3-way image classification set "router_dataset" from GitHub (dhawsespandan/pbl-paper); label vocabulary: flower, fruit, leaf.

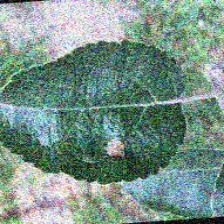
Label: leaf

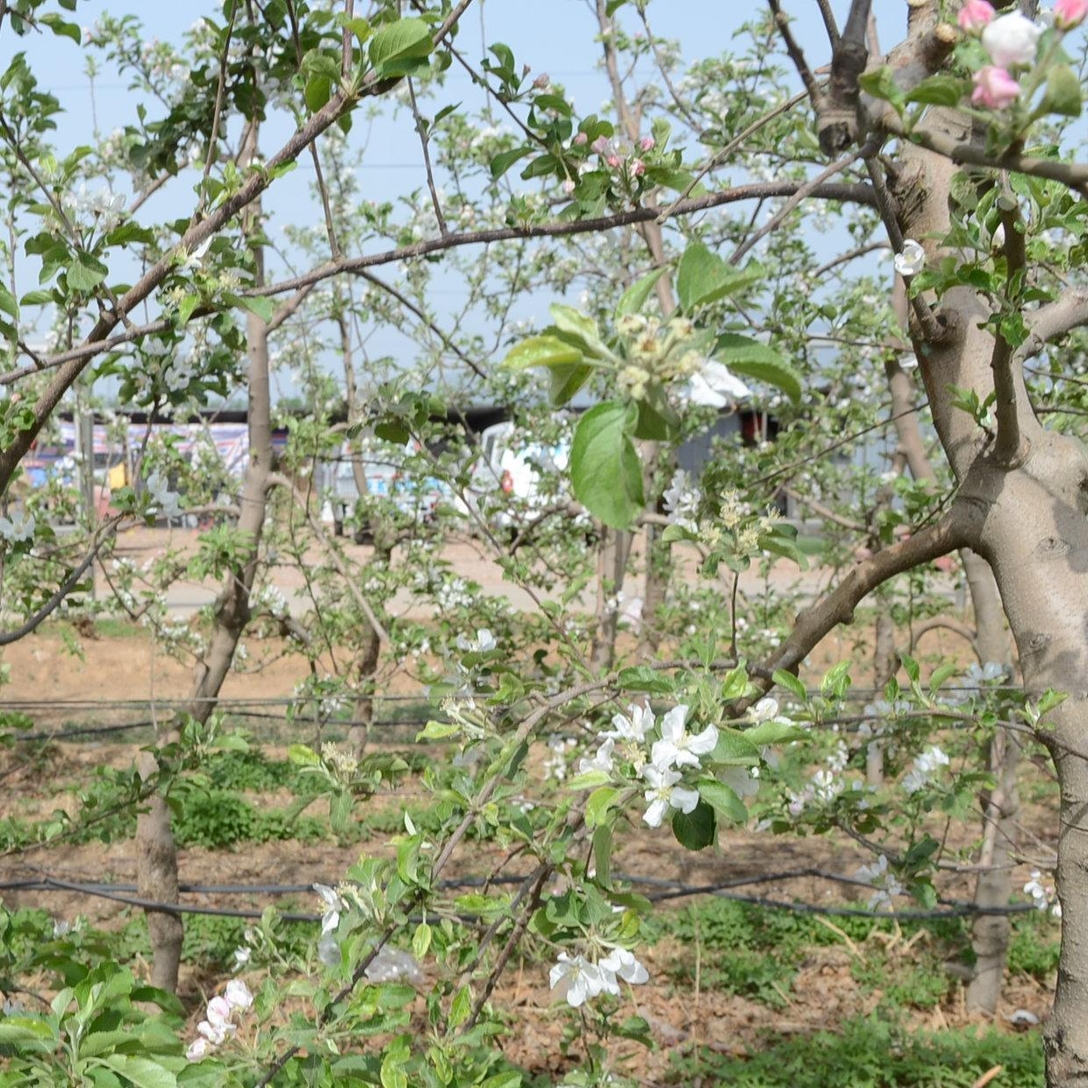
Label: flower

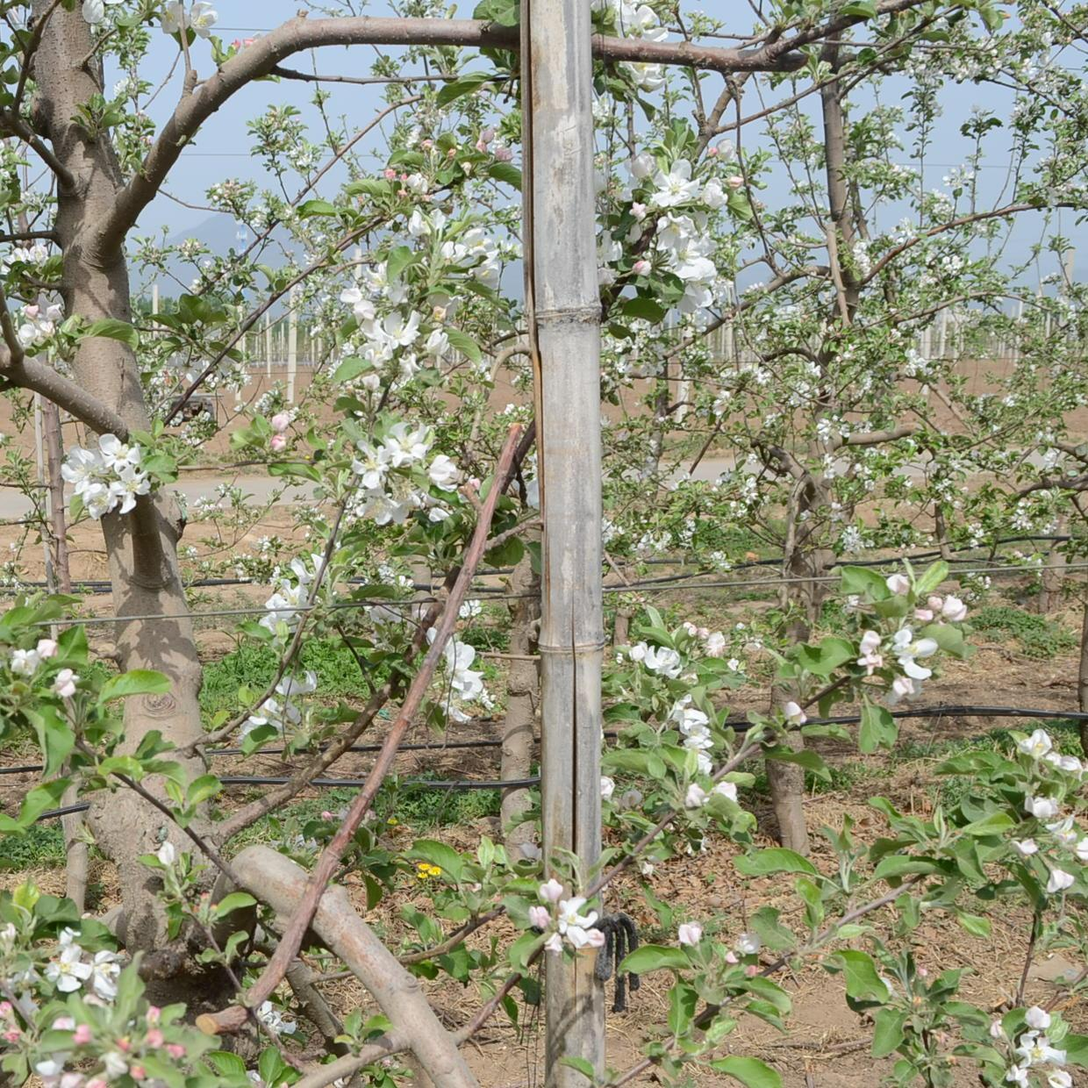
Label: flower

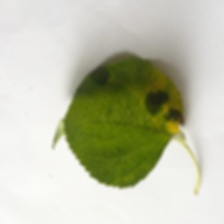
Label: leaf

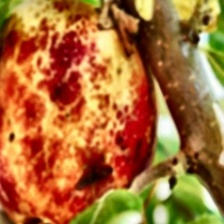
Label: fruit

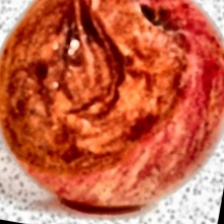
Label: fruit
